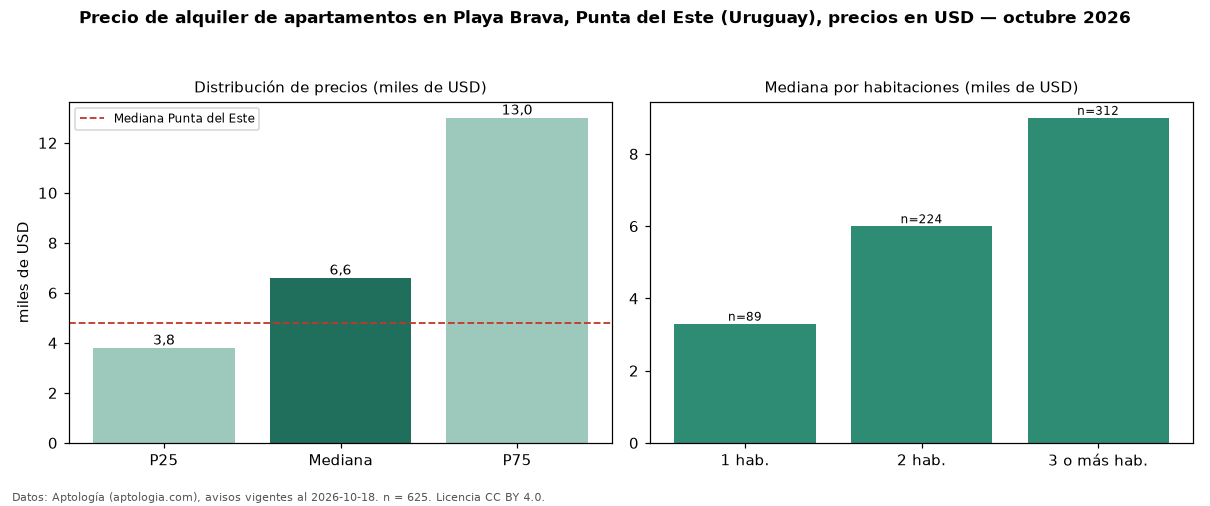

Data behind this chart, as committed beside it:
seccion, metrica, valor, moneda, n
precio, p25, 3800, USD, 625
precio, mediana, 6600, USD, 625
precio, p75, 13000, USD, 625
precio, minimo, 550.0, USD, 625
precio, maximo, 28000, USD, 625
m2, mediana_precio_m2, 45.21, USD, 514
m2, area_mediana_m2, 145.5, m2, 514
admin, mediana_admin_mes, 1500, USD, 62
banos, mediana_banos, 2.0, , 
parqueadero, pct_con_parqueadero, 100.0, %, 489
habitaciones, 1, 3300, USD, 89
habitaciones, 2, 6000, USD, 224
habitaciones, 3+, 9000, USD, 312
ciudad, mediana_ciudad_referencia, 4800, USD, 
ciudad, mediana_m2_ciudad, 41.27, USD, 
fuente, fecha_datos, 2026-10-18, , 
fuente, atribucion, https://www.aptologia.com/uy/alquiler/pu…, , 
fuente, licencia, CC BY 4.0, , 
